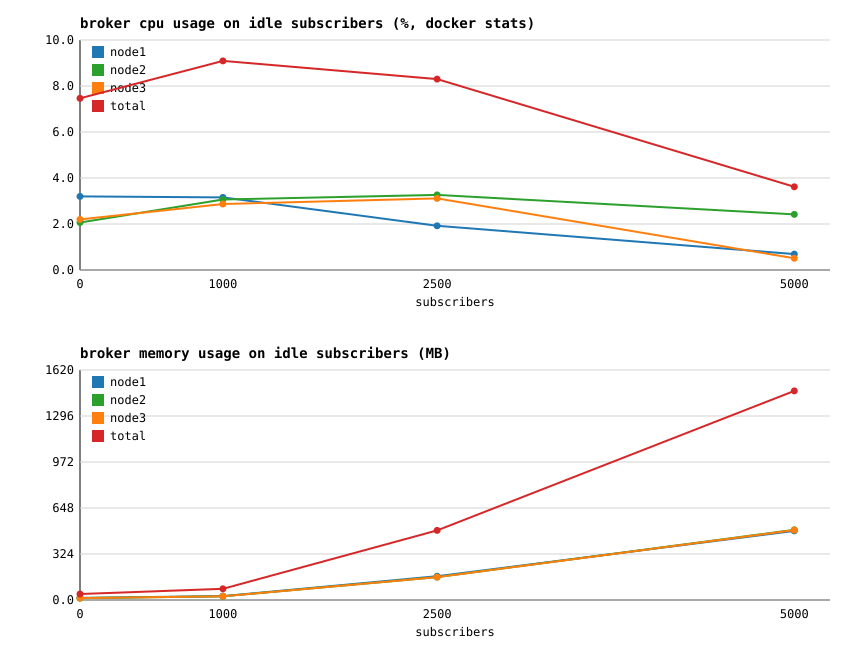

The table this chart was drawn from, first rows:
subscribers, node1_cpu_pct, node1_mem_mb, node2_cpu_pct, node2_mem_mb, node3_cpu_pct, node3_mem_mb, total_cpu_pct, total_mem_mb, msg_per_sec, cpu_pct_per_1k_msgs
0, 3.19, 15.14, 2.06, 13.43, 2.19, 13.50, 7.44, 42.07, 0, 0.00
1000, 3.15, 27.39, 3.06, 25.85, 2.86, 25.91, 9.07, 79.16, 0, 0.00
2500, 1.92, 167.4, 3.26, 161.5, 3.11, 161.3, 8.28, 490.2, 0, 0.00
5000, 0.69, 486.3, 2.41, 494.2, 0.51, 491.9, 3.61, 1472, 0, 0.00
